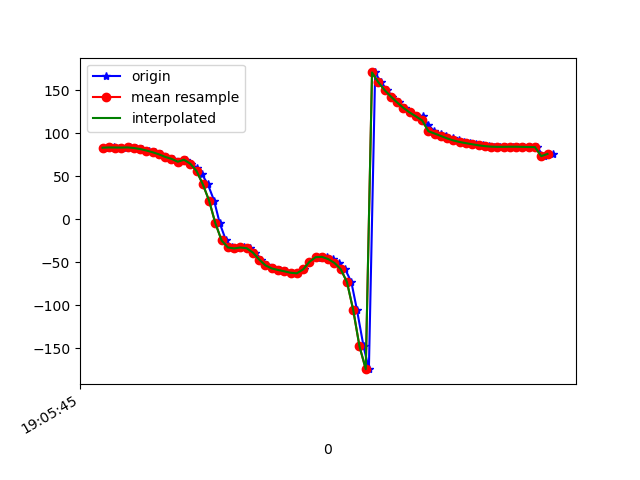

The file beside this chart, header and first rows:
1618772745442, 1468429275678780, 83.029785, 14.554348, 7.2042656
1618772745456, 1468429294909550, 83.28, 14.92, 7.525
1618772745475, 1468429314140320, 83.5, 15.1, 6.664
1618772745494, 1468429333371090, 83.37, 15.03, 6.719
1618772745514, 1468429352601860, 83.31, 15.3, 7.123
1618772745529, 1468429371832630, 83.51, 16.1, 6.121
1618772745547, 1468429391063400, 82.82, 16.8, 6.048
1618772745567, 1468429410294170, 81.61, 18.33, 6.388
1618772745587, 1468429429524940, 79.89, 20.72, 7.338
1618772745608, 1468429448755710, 77.86, 23.54, 6.864
1618772745627, 1468429467986480, 75.43, 27.49, 7.181
1618772745644, 1468429487217250, 72.5, 32.66, 8.063
1618772745666, 1468429506448020, 70.2, 39.38, 8.936
1618772745684, 1468429525678790, 66.88, 44.62, 9.118
1618772745705, 1468429544909560, 69.2, 49.82, 11
1618772745722, 1468429564140330, 64.57, 54.98, 13.08
1618772745742, 1468429583371100, 59.68, 61.24, 15.48
1618772745757, 1468429602601870, 52.5, 66.85, 19.15
1618772745776, 1468429621832640, 40.7, 72.43, 27.91
1618772745796, 1468429641063410, 21.72, 77.57, 44.84
1618772745814, 1468429660294180, -4.543, 79.79, 69.2
1618772745834, 1468429679524950, -24.58, 79.5, 87.71
1618772745852, 1468429698755720, -32.64, 78.41, 94.79
1618772745874, 1468429717986490, -33.77, 77.36, 95.56
1618772745891, 1468429737217260, -32.71, 76.51, 94.8
1618772745912, 1468429756448030, -33.58, 75.93, 96.65
1618772745928, 1468429775678800, -38.69, 75.46, 103.5
1618772745947, 1468429794909570, -46.71, 74.63, 113.9
1618772745966, 1468429814140340, -53.51, 73.38, 123.6
1618772745985, 1468429833371110, -57.06, 72.4, 130.7
1618772746005, 1468429852601880, -58.8, 71.91, 136.9
1618772746024, 1468429871832650, -60.39, 71.35, 143.8
1618772746044, 1468429891063420, -62.05, 70.26, 151.7
1618772746064, 1468429910420437, -62.72, 68.89, 159.3
1618772746082, 1468429929651207, -58.2, 74.14, 172.8
1618772746100, 1468429948881977, -49.5, 70.26, 173.4
1618772746126, 1468429968112747, -44.58, 69.38, 176.2
1618772746136, 1468429987343517, -43.34, 71.07, -178.6
1618772746156, 1468430006574287, -43.59, 73.35, -172.8
1618772746175, 1468430025805057, -46.15, 75.78, -165.4
1618772746195, 1468430045035827, -50.62, 78.04, -157.2
1618772746214, 1468430064266597, -57.81, 80.43, -147.4
1618772746234, 1468430083497367, -72.84, 82.87, -130.8
1618772746252, 1468430102728137, -105.3, 84.48, -97.62
1618772746273, 1468430121958907, -147.6, 83.77, -55.66
1618772746290, 1468430141189677, -174, 81.25, -30.44
1618772746310, 1468430160420447, 170.6, 78.32, -17
1618772746328, 1468430179651217, 159.2, 74.67, -8.233
1618772746349, 1468430198881987, 150.1, 69.74, -2.065
1618772746364, 1468430218112757, 142.6, 64.12, 2.32
1618772746386, 1468430237343527, 135.7, 58.92, 5.803
1618772746405, 1468430256574297, 129.5, 54.07, 8.313
1618772746422, 1468430275805067, 124.1, 48.7, 9.903
1618772746444, 1468430295035837, 119.6, 41.81, 11.03
1618772746462, 1468430314266607, 119.7, 40.49, 5.236
1618772746479, 1468430333497377, 109.9, 29.61, 10.11
1618772746499, 1468430352728147, 102.3, 19.64, 13.14
1618772746519, 1468430371958917, 99.58, 14.21, 13.91
1618772746537, 1468430391189687, 96.74, 10.15, 14.58
1618772746557, 1468430410420457, 93.91, 7.823, 14.87
1618772746577, 1468430429651227, 91.53, 6.781, 14.93
... 16 more rows
